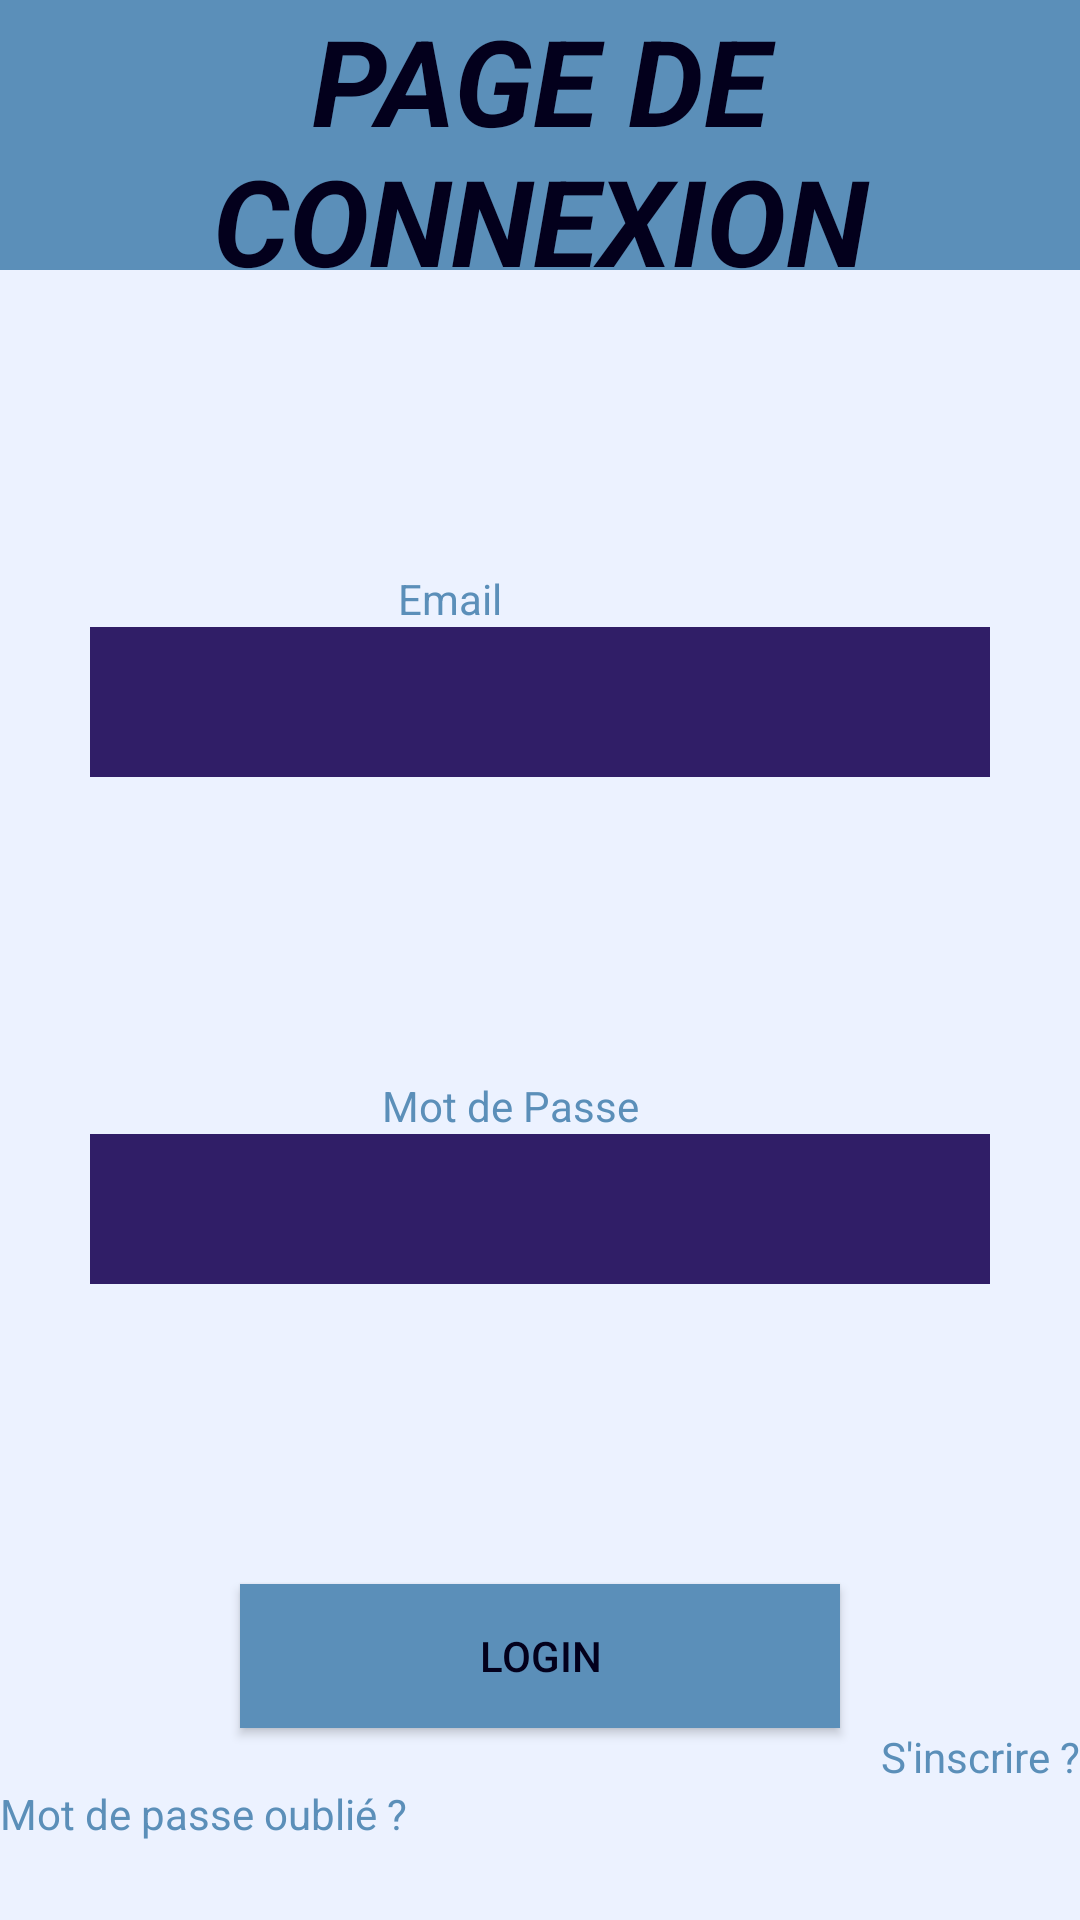

The Android layout XML behind this screen, and the referenced resources:
<!-- AndroidManifest.xml: application theme Theme.Examen_Java -->
<!-- res/layout/activity_main.xml -->
<?xml version="1.0" encoding="utf-8"?>
<androidx.constraintlayout.widget.ConstraintLayout xmlns:android="http://schemas.android.com/apk/res/android"
    xmlns:app="http://schemas.android.com/apk/res-auto"
    xmlns:tools="http://schemas.android.com/tools"
    android:layout_width="match_parent"
    android:layout_height="match_parent"
    tools:context=".MainActivity">
    <LinearLayout
        android:layout_width="match_parent"
        android:layout_height="match_parent"
        android:background="#ECF2FF"
        android:orientation="vertical">
        <LinearLayout
            android:layout_width="match_parent"
            android:layout_height="90dp"
            android:layout_gravity="top"
            android:orientation="horizontal">

            <TextView
                android:layout_width="match_parent"
                android:layout_height="match_parent"
                android:background="#5B8FB9"
                android:text="Page de Connexion"
                android:textAlignment="center"
                android:textAllCaps="true"
                android:textColor="#03001C"
                android:textSize="40sp"
                android:textStyle="bold|italic" />

        </LinearLayout>


        <TextView

            android:layout_width="300dp"
            android:layout_height="wrap_content"
            android:layout_marginTop="100dp"
            android:gravity="center"
            android:textColor="#5B8FB9"
            android:text="Email"/>

        <EditText
            android:id="@+id/email"
            android:layout_width="300dp"
            android:layout_height="50dp"
            android:layout_gravity="center"
            android:background="#301E67"
            android:gravity="center_vertical"
            android:textColor="#5B8FB9" />

        <TextView

            android:layout_width="300dp"
            android:layout_height="wrap_content"
            android:layout_marginTop="100dp"
            android:layout_marginLeft="20dp"
            android:gravity="center"
            android:text="Mot de Passe"
            android:textColor="#5B8FB9" />

        <EditText
            android:id="@+id/password"
            android:layout_width="300dp"
            android:layout_height="50dp"
            android:layout_gravity="center"
            android:background="#301E67"
            android:gravity="center_vertical"
            android:password="true"
            android:textColor="#5B8FB9" />

        <Button
            android:id="@+id/button"
            android:layout_width="200dp"
            android:layout_height="wrap_content"
            android:layout_gravity="bottom|center"
            android:layout_marginTop="100dp"
            android:background="@color/black"
            android:backgroundTint="#5B8FB9"
            android:text="Login"
            android:textColor="#03001C" />

        <TextView
            android:id="@+id/textView2"
            android:layout_width="wrap_content"
            android:layout_height="wrap_content"
            android:layout_gravity="right"
            android:autoLink="web"
            android:text="S'inscrire ?"
            android:textColor="#5B8FB9" />

        <TextView
            android:id="@+id/textView3"
            android:layout_width="wrap_content"
            android:layout_height="wrap_content"
            android:layout_gravity="left"
            android:text="Mot de passe oublié ?"
            android:textColor="#5B8FB9"
            />


    </LinearLayout>


</androidx.constraintlayout.widget.ConstraintLayout>
<!-- resources referenced by this layout -->
<resources>
  <style name="Theme.Examen_Java" parent="Theme.AppCompat.Light.NoActionBar">
          
          <item name="colorPrimary">@color/purple_500</item>
          <item name="colorPrimaryVariant">@color/purple_700</item>
          <item name="colorOnPrimary">@color/white</item>
          
          <item name="colorSecondary">@color/teal_200</item>
          <item name="colorSecondaryVariant">@color/teal_700</item>
          <item name="colorOnSecondary">@color/black</item>
          
          <item name="android:statusBarColor">?attr/colorPrimaryVariant</item>
          
      </style>
  <!-- not gathered from this repository: default colours our renderer supplied (Android Studio template values) -->
  <color name="purple_500">#FF6200EE</color>
  <color name="purple_700">#FF3700B3</color>
  <color name="teal_200">#FF03DAC5</color>
  <color name="teal_700">#FF018786</color>
  <color name="black">#FF000000</color>
  <color name="white">#FFFFFFFF</color>
</resources>
